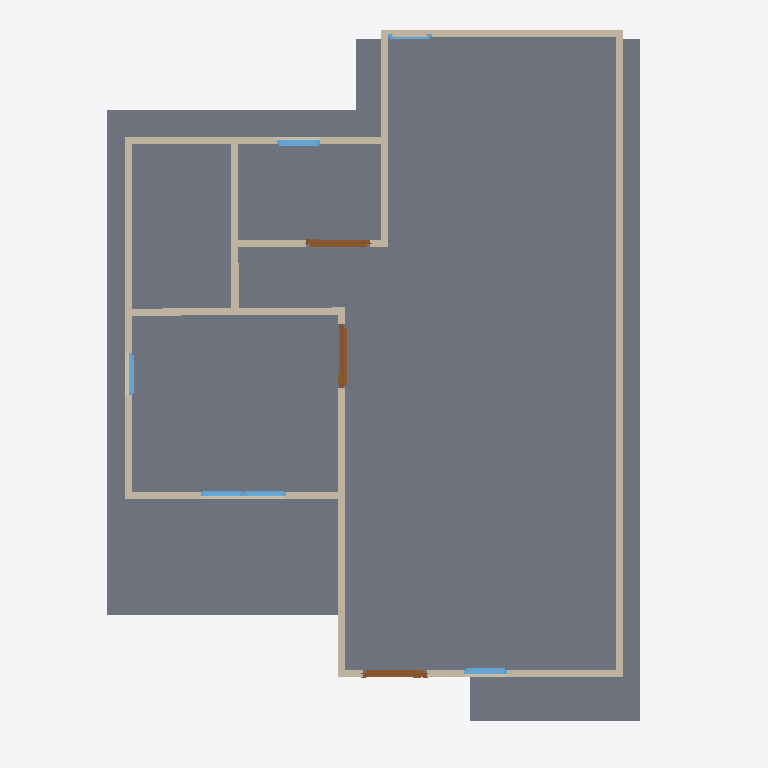
Plan cut of the same IFC building model at storey 'GF' (level 0.00 m, cut at 1.40 m), seen from above with north up, elements coloured by IFC class: 13 walls (beige), 6 windows (light blue), 3 doors (brown), 2 slabs (grey). Cut surfaces are drawn darker.
Extent 9.2 m × 10.0 m × 7.1 m (x, y, z). Storeys (2): GF at 0.00 m; 2F at 6.00 m. Elements (54): 27 IfcWall, 15 IfcWindow, 8 IfcDoor, 3 IfcSlab, 1 IfcRoof.

HEADER;
FILE_DESCRIPTION(('ViewDefinition[DesignTransferView]'),'2;1');
FILE_NAME('s03-activity.ifc','2025-09-01T16:03:39+08:00',(''),(''),'IfcOpenShell 0.8.3-post1','Bonsai 0.8.3-post1','');
FILE_SCHEMA(('IFC4'));
ENDSEC;
DATA;
#1=IFCPROJECT('0iw4CyUy59_feXSBKsDE8y',$,'My Project',$,$,$,$,(#14,#26),#9);
#31=IFCSITE('0Yfk2Tis55zA_pzSmvhB$y',$,'My Site',$,$,#54,$,$,$,$,$,$,$,$);
#37=IFCBUILDING('39Td9EpyPCIOFnBzSdIbOm',$,'My Building',$,$,#60,$,$,$,$,$,$);
#43=IFCBUILDINGSTOREY('0fAaD2qhr3jPpEdCbef6s0',$,'2F',$,$,#6889,$,$,$,$);
#67=IFCBUILDINGSTOREY('1wmhD0Hz1DR82iMqZeAg3L',$,'GF',$,$,#83,$,$,$,$);
#1942=IFCSLAB('0Jb8lhqGXFUv9GOnIHR2Hw',$,'Slab',$,$,#1950,#1957,$,$);
#7011=IFCSLAB('2Xw2r9mcn91BzPh$2tMlVk',$,'Slab',$,$,#7018,#7025,$,$);
#131=IFCWALL('1GCPUjsXT1sOYc7ov5Z_vW',$,'Wall',$,$,#142,#137,$,$);
#231=IFCWALL('0i7g9xVUr3R9mAtU2JdYox',$,'Wall',$,$,#506,#237,$,$);
#780=IFCWALL('0hI$Edde5809FQGvT0fD5u',$,'Wall',$,$,#791,#786,$,$);
#3606=IFCWALL('0_SjMf4756nRgQL__No3wt',$,'Wall',$,$,#3617,#3612,$,$);
#928=IFCWALL('1o$yPfiufE2uKaCIDzSwC2',$,'Wall',$,$,#997,#934,$,$);
#91=IFCWALL('0FksJZV41AzPv9cz8_BCAF',$,'Wall',$,$,#104,#99,$,$);
#281=IFCWALL('3FAgRo10r7hAxrdf715e_d',$,'Wall',$,$,#570,#287,$,$);
#1152=IFCWALL('3BuBA4EAL6fQ2cGf_diun2',$,'Wall',$,$,#1163,#1158,$,$);
#256=IFCWALL('1m440bzRXE4vbvUBvUiYl4',$,'Wall',$,$,#538,#262,$,$);
#903=IFCWALL('1ipAg1C15AtfhoaNL3pIUU',$,'Wall',$,$,#914,#909,$,$);
#755=IFCWALL('3$uHdBOxnFW9MQej8YYXVi',$,'Wall',$,$,#862,#761,$,$);
#1190=IFCWALL('12gUETe3H2ngp4NKiTPf2x',$,'Wall',$,$,#1201,#1196,$,$);
#1215=IFCWALL('3P547pl4f22hZmZ5cBsx_2',$,'Wall',$,$,#1226,#1221,$,$);
#2030=IFCDOOR('2aRNJg1Nj0z8TO1pS43zbW',$,'Door',$,$,#3570,#2038,$,2.0,0.899999976158142,$,$,$);
#1965=IFCDOOR('2EOnoZwhnCehHebky9c0Fc',$,'Door',$,$,#2029,#1974,$,2.0,0.899999976158142,$,$,$);
#2079=IFCDOOR('3rlMHL3$T22wKRZD2ygjDd',$,'Door',$,$,#2127,#2087,$,2.0,0.899999976158142,$,$,$);
#2133=IFCWINDOW('3VjIGjzvH9xumQFpQAcwZQ',$,'Window',$,$,#2197,#2142,$,0.899999976158142,0.600000023841858,$,$,$);
#2623=IFCWINDOW('1AFa22_f15gRlumImmY5Zz',$,'Window',$,$,#2687,#2632,$,0.899999976158142,0.600000023841858,$,$,$);
#2347=IFCWINDOW('0qVza58yf0OAz3oft2n862',$,'Window',$,$,#2395,#2355,$,0.899999976158142,0.600000023841858,$,$,$);
#2282=IFCWINDOW('2lU0YRpgL3ShISREWMKPhH',$,'Window',$,$,#2346,#2291,$,0.899999976158142,0.600000023841858,$,$,$);
#2477=IFCWINDOW('2O_lG6YvL4VwRNaUU4_Ubh',$,'Window',$,$,#2541,#2929,$,0.899999976158142,0.600000023841858,$,$,$);
#2716=IFCWINDOW('1yzUC5lVn5JQS9cRmqHMBO',$,'Window',$,$,#2764,#2724,$,0.899999976158142,0.600000023841858,$,$,$);
ENDSEC;